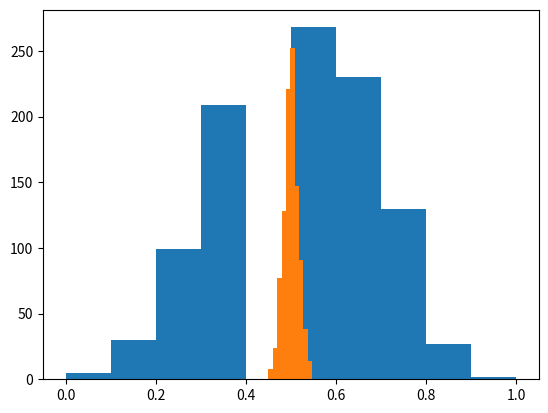

Source code (Python):
import random
from matplotlib import pyplot as plt

# calculates the probability of heads given a certain number of samples


def prob_of_heads(samples):
    head_count = 0
    for i in range(samples):
        head_count += random.randint(0, 1)
    return head_count / samples


small_sample_estimates = []
large_sample_estimates = []
for i in range(1000):
    small_sample_estimates.append(prob_of_heads(8))
    large_sample_estimates.append(prob_of_heads(1000))

plt.hist(small_sample_estimates)
plt.hist(large_sample_estimates)

plt.show()
